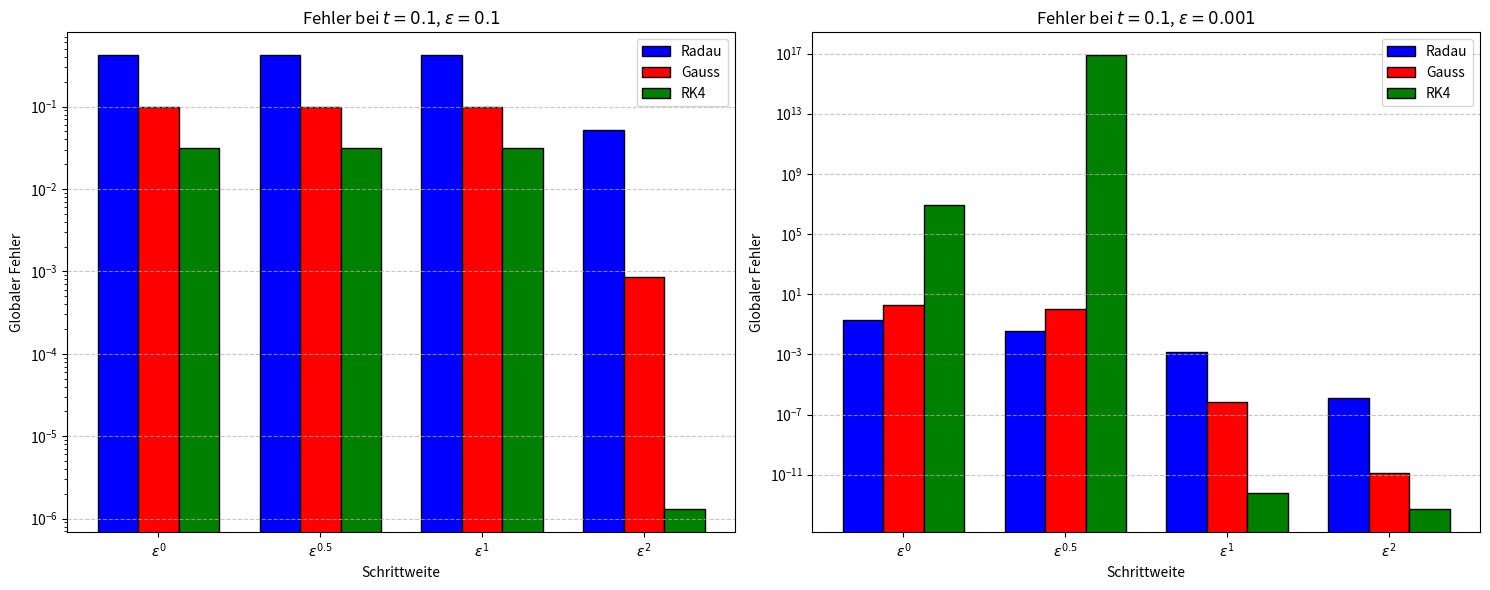

Write Python code to recreate this figure.
import numpy as np
import matplotlib.pyplot as plt
from scipy.integrate import solve_ivp

#ODE
def make_A(eps):
    return np.array([[1, 1], [2/eps, -1/eps]])

def solve_exact(eps, t_end, y0):
    def system(t, y):
        u, v = y
        return [u + v, (2*u - v)/eps]
    sol = solve_ivp(system, [0, t_end], y0, method='Radau', rtol=1e-13, atol=1e-13)
    return sol.y[:, -1]

#Verfahren 
def implicit_euler(A, h, y0, n_steps):
    y = y0.copy()
    B = np.eye(2) - h * A
    for _ in range(n_steps):
        y = np.linalg.solve(B, y)
    return y

def implicit_midpoint(A, h, y0, n_steps):
    y = y0.copy()
    B1 = np.eye(2) - (h/2) * A
    B2 = np.eye(2) + (h/2) * A
    for _ in range(n_steps):
        y = np.linalg.solve(B1, B2 @ y)
    return y

def rk4(A, h, y0, n_steps):
    y = y0.copy()
    for _ in range(n_steps):
        k1 = A @ y
        k2 = A @ (y + h/2 * k1)
        k3 = A @ (y + h/2 * k2)
        k4 = A @ (y + h * k3)
        y = y + h/6 * (k1 + 2*k2 + 2*k3 + k4)
    return y

#Parameter 
t_end = 0.1
y0 = np.array([1.0, 4.0])
eps_values = [1e-1, 1e-3]

#h=eps**p
powers = [0,1/2,1,2] 

fig, axes = plt.subplots(1, 2, figsize=(15, 6))

for ax, eps in zip(axes, eps_values):
    ref = solve_exact(eps, t_end, y0)
    A = make_A(eps)
    
    rad_errs, gau_errs, rk4_errs = [], [], []
    labels = [rf"$\epsilon^{{{p}}}$" for p in powers]
    
    for p in powers:
        h_target = eps**p
        
        #h im Zeitintervall
        if h_target >= t_end:
            n = 1
            h_act = t_end
        else:
            n = int(np.ceil(t_end / h_target))
            h_act = t_end / n
            
        #Berechnungen
        err_rad = np.linalg.norm(implicit_euler(A, h_act, y0, n) - ref)
        err_gau = np.linalg.norm(implicit_midpoint(A, h_act, y0, n) - ref)
        err_rk4 = np.linalg.norm(rk4(A, h_act, y0, n) - ref)
        
        rad_errs.append(err_rad)
        gau_errs.append(err_gau)
        rk4_errs.append(err_rk4)

        #Cap für instabile RK4-Werte zur besseren Darstellung
        #rk4_errs.append(min(err_rk4, 1e5))

    #Plot
    x = np.arange(len(labels))
    width = 0.25
    
    ax.bar(x - width, rad_errs, width, label='Radau', color='blue', edgecolor='black')
    ax.bar(x, gau_errs, width, label='Gauss', color='red', edgecolor='black')
    ax.bar(x + width, rk4_errs, width, label='RK4', color='green', edgecolor='black')
    
    ax.set_yscale('log')
    ax.set_xticks(x)
    ax.set_xticklabels(labels)
    ax.set_title(f"Fehler bei $t=0.1$, $\\varepsilon = {eps}$")
    ax.set_xlabel("Schrittweite")
    ax.set_ylabel("Globaler Fehler")
    ax.grid(axis='y', linestyle='--', alpha=0.7)
    ax.legend()

plt.tight_layout()
plt.show()
